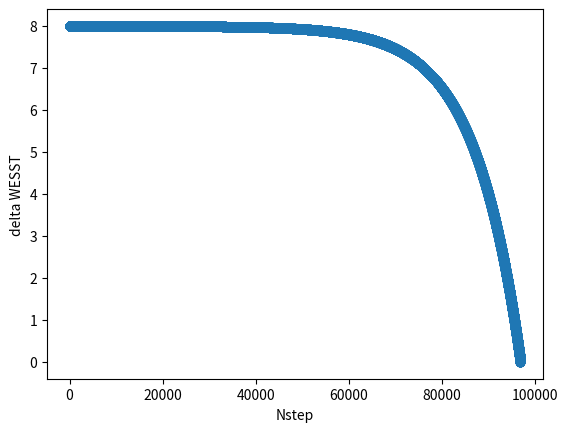

Source code (Python):
import matplotlib.pyplot as plt

wesst0, atao, k, c, dt, nstep = 8, 0.001, 0.01, 0.01, 0.01, 0
wesst=[wesst0]

while (wesst[nstep]>0):
    wesst.append(wesst[nstep]-k*atao*dt)
    atao=atao-c*(wesst[nstep]-wesst0)*dt
    print('NSTEP: %3d, WESST: %6.2f, Tao Anomaly: %6.2f' % (nstep, wesst[nstep], atao))
    nstep = nstep+1

# Plot
plt.plot(wesst,'-o')
plt.xlabel('Nstep')# make axis labels
plt.ylabel('delta WESST')
plt.show()

